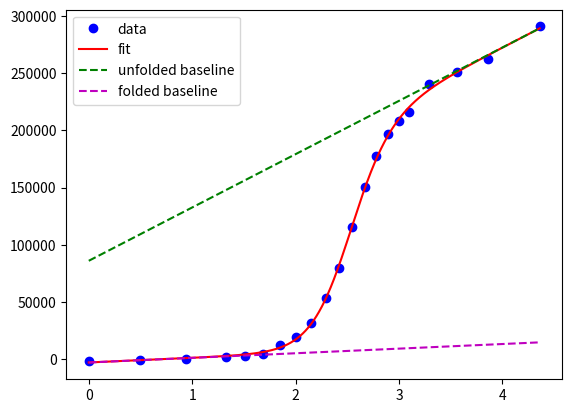
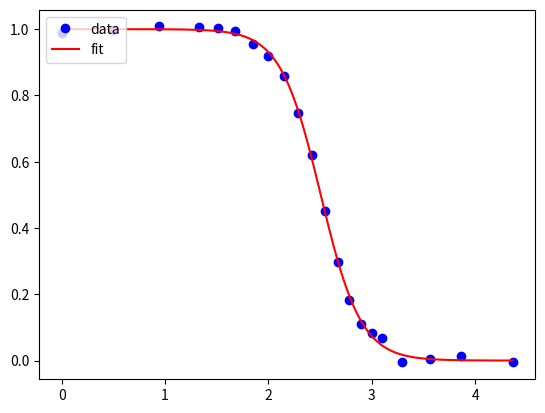

Generate these figures, in order, with matplotlib:
import numpy as np
import scipy

import matplotlib.pyplot as plt

from scipy.optimize import fsolve
from scipy.optimize import curve_fit

test_data_x=(0,0.5,0.94,1.33,1.51,1.68,1.85,2,2.15,2.29,2.42,2.55,2.67,2.78,2.89,3,3.1,3.29,3.56,3.86,4.36)
        
test_data_y=(-1573.86424,-373.92125,98.63756,1930.82677,2774.18611,5095.27712,12323.59871,19510.18524,31674.4006,53568.05441,80023.81096,115925.6316,150256.8982,177651.9872,197236.1776,208099.1024,215700.6272,240268.0321,250882.5655,262338.8597,290747.8803)

#convert to get units of cal/kmol
R=1.98/1000
# temperature in K for 21 C
T=294.15


def fit_folded(x, c_f,m_f,c_u,m_u,m_g,d_g):
#    unfold_line = c_u+m_u*x
#    fold_line = c_f+m_f*x
#    exp_term = exp(-(d_g-m_g*x)/(R*T))
#    function_fit = (unfold_line +fold_line*exp_term)/(1+exp_term)
    function_fit = (c_u+m_u*x+(c_f+m_f*x)*np.exp(-(d_g-m_g*x)/(R*T)))/(1+np.exp(-(d_g-m_g*x)/(R*T)))
    return function_fit

def fold_line(x, c_f,m_f,c_u,m_u,m_g,d_g):
    return c_f+m_f*x

def unfold_line(x, c_f,m_f,c_u,m_u,m_g,d_g):
    return c_u+m_u*x

def fold_unfold_fraction_func(x, c_m, c_f,m_f,c_u,m_u,m_g,d_g):
    exp_term=np.exp(-m_g*(c_m-x)/(R*T))
    return exp_term/(1+exp_term)

def fold_unfold_fraction_data(x, y, c_f,m_f,c_u,m_u,m_g,d_g):
    x=np.array(x)
    y=np.array(y)
    k_r_t=(y-(c_f+m_f*x))
    k_r_b=((c_u+m_u*x)-y)
    k_r=k_r_t/k_r_b
    return 1/(1+k_r)




#need to find method to fit and return all parameters
## use those parameters to generate a fit plot, fold baseline and unfold baseline
'''
fitting of RAW data to a folded/unfolded plot

'''

#make an array of 1000 points
xfit=np.linspace(test_data_x[0],test_data_x[-1],1000)


#fits data to function fit_folded, returns the parameters in popt_fu
popt_fu,pcov_fu = curve_fit(fit_folded, test_data_x, test_data_y)

#generates points for y for the fit parameters
fit_y=fit_folded(xfit,*popt_fu)

'''
Converted data
'''
#converts the raw data to percentage data
## currently having an issue on this
test_data_y_percent_fu=fold_unfold_fraction_data(test_data_x,test_data_y,*popt_fu)

#fits data to fold_unfold_fraction_func
popt_fup,pcov_fup = curve_fit(fold_unfold_fraction_func, test_data_x, test_data_y_percent_fu)

#generates points for y from the fit parameters for the percent unfolded curve
fit_y_percent_fu=fold_unfold_fraction_func(xfit,*popt_fup)



'''
first plot
'''
#plot data
plt.plot(test_data_x,test_data_y,'bo',label='data')
#plot fit
plt.plot(xfit,fit_y,'r-',label='fit')


#adds a green dashed line for the unfolded baseline
plt.plot(xfit,unfold_line(xfit,*popt_fu),'g--',label='unfolded baseline')

#adds a magenta dashed line for the folded baseline
plt.plot(xfit,fold_line(xfit,*popt_fu),'m--',label='folded baseline')

#adds legend to the location upper left
plt.legend(loc='upper left')
plt.show()


'''
second plot
'''
#plot data
plt.plot(test_data_x,test_data_y_percent_fu,'bo',label='data')
#plot fit
plt.plot(xfit,fit_y_percent_fu,'r-',label='fit')

#adds legend to the location upper left
plt.legend(loc='upper left')
plt.show()
